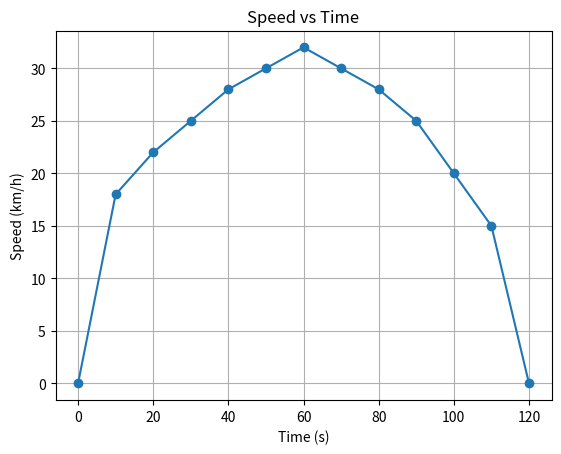
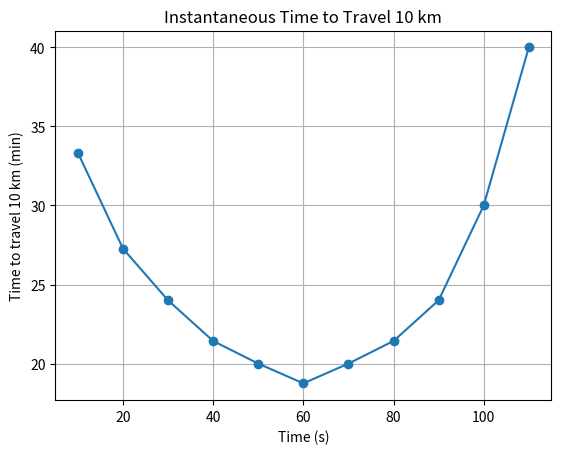
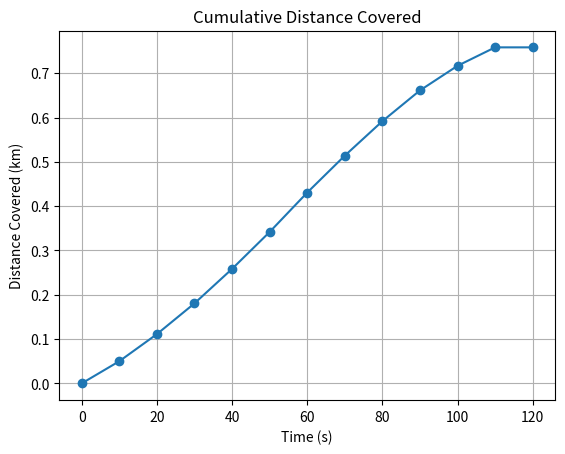
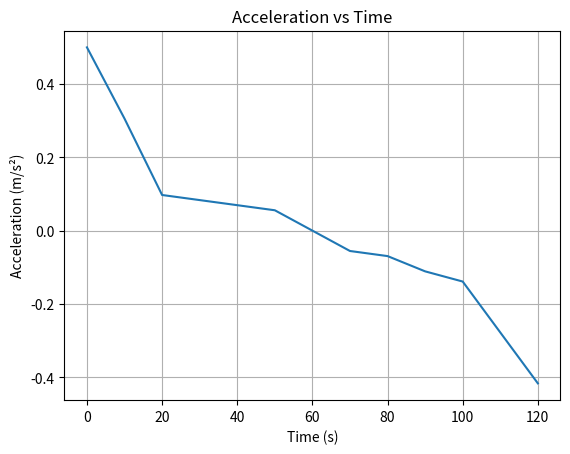
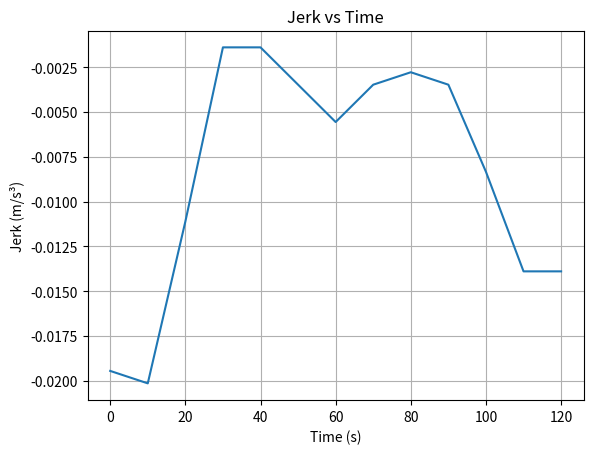

The script that saved these images, in order:
# -*- coding: utf-8 -*-
"""
Created on Sun Feb  8 14:23:18 2026

@author: Lenovo
"""

import numpy as np
import matplotlib.pyplot as plt

# -----------------------------
# INPUT DATA (EDIT THIS)
# -----------------------------
# Time in seconds (example: every 10 seconds)
time = np.array([0, 10, 20, 30, 40, 50, 60, 70, 80, 90, 100, 110, 120])

# Speed from Google Maps (km/h)
speed_kmph = np.array([0, 18, 22, 25, 28, 30, 32, 30, 28, 25, 20, 15, 0])

# -----------------------------
# CONVERSIONS
# -----------------------------
speed_mps = speed_kmph * (1000/3600)  # km/h → m/s

# -----------------------------
# 1(a) Speed vs Time
# -----------------------------
plt.figure()
plt.plot(time, speed_kmph, marker='o')
plt.xlabel("Time (s)")
plt.ylabel("Speed (km/h)")
plt.title("Speed vs Time")
plt.grid()
plt.show()

# -----------------------------
# 1(b) Instantaneous time to travel 10 km
# -----------------------------
# Avoid division by zero
speed_kmph_safe = np.where(speed_kmph == 0, np.nan, speed_kmph)
time_to_10km_hr = 10 / speed_kmph_safe
time_to_10km_min = time_to_10km_hr * 60

plt.figure()
plt.plot(time, time_to_10km_min, marker='o')
plt.xlabel("Time (s)")
plt.ylabel("Time to travel 10 km (min)")
plt.title("Instantaneous Time to Travel 10 km")
plt.grid()
plt.show()

# -----------------------------
# 1(c) Distance calculation
# -----------------------------
distance = np.cumsum(speed_mps * np.gradient(time))  # meters
distance_km = distance / 1000

plt.figure()
plt.plot(time, distance_km, marker='o')
plt.xlabel("Time (s)")
plt.ylabel("Distance Covered (km)")
plt.title("Cumulative Distance Covered")
plt.grid()
plt.show()

# -----------------------------
# 1(c2) Percentage Error
# -----------------------------
actual_distance_km = 10  # EDIT if different
calculated_distance_km = distance_km[-1]

percentage_error = abs(calculated_distance_km - actual_distance_km) / actual_distance_km * 100

print("Calculated Distance (km):", calculated_distance_km)
print("Percentage Error (%):", percentage_error)

# -----------------------------
# 1(c3) Speed Error Metrics
# -----------------------------
inst_speed_calc = np.gradient(distance_km, time) * 3600  # km/h
error = inst_speed_calc - speed_kmph

absolute_error = np.abs(error)
mean_error = np.mean(error)
rmse = np.sqrt(np.mean(error**2))

print("Mean Error (km/h):", mean_error)
print("RMSE (km/h):", rmse)

# -----------------------------
# 1(d) Acceleration vs Time
# -----------------------------
acceleration = np.gradient(speed_mps, time)

plt.figure()
plt.plot(time, acceleration)
plt.xlabel("Time (s)")
plt.ylabel("Acceleration (m/s²)")
plt.title("Acceleration vs Time")
plt.grid()
plt.show()

# -----------------------------
# 1(e) Jerk vs Time
# -----------------------------
jerk = np.gradient(acceleration, time)

plt.figure()
plt.plot(time, jerk)
plt.xlabel("Time (s)")
plt.ylabel("Jerk (m/s³)")
plt.title("Jerk vs Time")
plt.grid()
plt.show()
